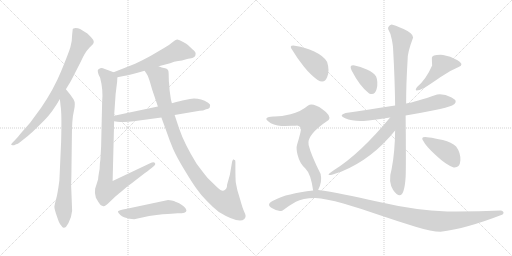
t = 0.00 s
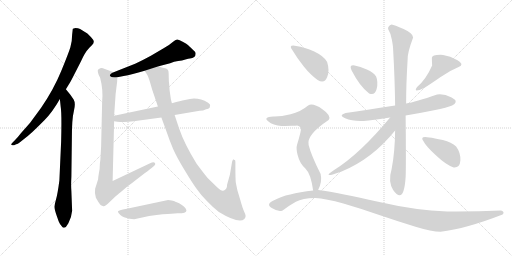
t = 2.61 s
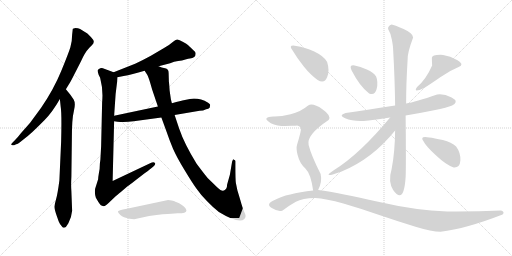
t = 5.21 s
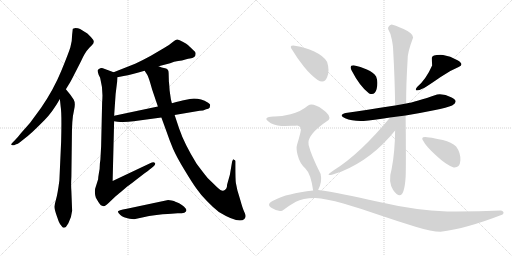
t = 7.82 s
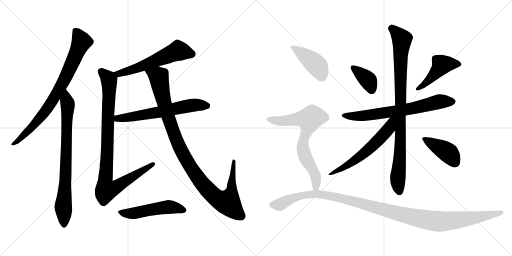
t = 10.43 s
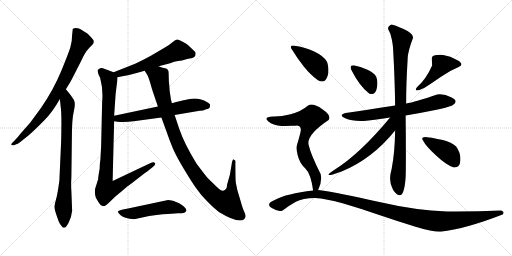
t = 13.04 s

The animated SVG that drew these frames (rendered in a browser with its animation timeline set to each time). Animation: 16 CSS @keyframes rules; one cycle of 13.04 s.

<svg version="1.1" viewBox="0 0 2048 1024" xmlns="http://www.w3.org/2000/svg">
  <g stroke="lightgray" stroke-dasharray="1,1" stroke-width="1" transform="scale(4, 4)">
    <line x1="0" y1="0" x2="256" y2="256"></line>
    <line x1="256" y1="0" x2="0" y2="256"></line>
    <line x1="128" y1="0" x2="128" y2="256"></line>
    <line x1="0" y1="128" x2="256" y2="128"></line>
    <line x1="256" y1="0" x2="512" y2="256"></line>
    <line x1="512" y1="0" x2="256" y2="256"></line>
    <line x1="384" y1="0" x2="384" y2="256"></line>
    <line x1="256" y1="128" x2="512" y2="128"></line>
  </g>
<g transform="scale(1, -1) translate(0, -850)">
   <style type="text/css">
    @keyframes keyframes0 {
      from {
       stroke: black;
       stroke-dashoffset: 811;
       stroke-width: 128;
       }
       73% {
       animation-timing-function: step-end;
       stroke: black;
       stroke-dashoffset: 0;
       stroke-width: 128;
       }
       to {
       stroke: black;
       stroke-width: 1024;
       }
       }
       #make-me-a-hanzi-animation-0 {
         animation: keyframes0 0.909993s both;
         animation-delay: 0.000000s;
         animation-timing-function: linear;
       }
    @keyframes keyframes1 {
      from {
       stroke: black;
       stroke-dashoffset: 791;
       stroke-width: 128;
       }
       72% {
       animation-timing-function: step-end;
       stroke: black;
       stroke-dashoffset: 0;
       stroke-width: 128;
       }
       to {
       stroke: black;
       stroke-width: 1024;
       }
       }
       #make-me-a-hanzi-animation-1 {
         animation: keyframes1 0.893717s both;
         animation-delay: 0.909993s;
         animation-timing-function: linear;
       }
    @keyframes keyframes2 {
      from {
       stroke: black;
       stroke-dashoffset: 579;
       stroke-width: 128;
       }
       65% {
       animation-timing-function: step-end;
       stroke: black;
       stroke-dashoffset: 0;
       stroke-width: 128;
       }
       to {
       stroke: black;
       stroke-width: 1024;
       }
       }
       #make-me-a-hanzi-animation-2 {
         animation: keyframes2 0.721191s both;
         animation-delay: 1.803710s;
         animation-timing-function: linear;
       }
    @keyframes keyframes3 {
      from {
       stroke: black;
       stroke-dashoffset: 958;
       stroke-width: 128;
       }
       76% {
       animation-timing-function: step-end;
       stroke: black;
       stroke-dashoffset: 0;
       stroke-width: 128;
       }
       to {
       stroke: black;
       stroke-width: 1024;
       }
       }
       #make-me-a-hanzi-animation-3 {
         animation: keyframes3 1.029622s both;
         animation-delay: 2.524901s;
         animation-timing-function: linear;
       }
    @keyframes keyframes4 {
      from {
       stroke: black;
       stroke-dashoffset: 626;
       stroke-width: 128;
       }
       67% {
       animation-timing-function: step-end;
       stroke: black;
       stroke-dashoffset: 0;
       stroke-width: 128;
       }
       to {
       stroke: black;
       stroke-width: 1024;
       }
       }
       #make-me-a-hanzi-animation-4 {
         animation: keyframes4 0.759440s both;
         animation-delay: 3.554523s;
         animation-timing-function: linear;
       }
    @keyframes keyframes5 {
      from {
       stroke: black;
       stroke-dashoffset: 1071;
       stroke-width: 128;
       }
       78% {
       animation-timing-function: step-end;
       stroke: black;
       stroke-dashoffset: 0;
       stroke-width: 128;
       }
       to {
       stroke: black;
       stroke-width: 1024;
       }
       }
       #make-me-a-hanzi-animation-5 {
         animation: keyframes5 1.121582s both;
         animation-delay: 4.313963s;
         animation-timing-function: linear;
       }
    @keyframes keyframes6 {
      from {
       stroke: black;
       stroke-dashoffset: 518;
       stroke-width: 128;
       }
       63% {
       animation-timing-function: step-end;
       stroke: black;
       stroke-dashoffset: 0;
       stroke-width: 128;
       }
       to {
       stroke: black;
       stroke-width: 1024;
       }
       }
       #make-me-a-hanzi-animation-6 {
         animation: keyframes6 0.671549s both;
         animation-delay: 5.435545s;
         animation-timing-function: linear;
       }
    @keyframes keyframes7 {
      from {
       stroke: black;
       stroke-dashoffset: 374;
       stroke-width: 128;
       }
       55% {
       animation-timing-function: step-end;
       stroke: black;
       stroke-dashoffset: 0;
       stroke-width: 128;
       }
       to {
       stroke: black;
       stroke-width: 1024;
       }
       }
       #make-me-a-hanzi-animation-7 {
         animation: keyframes7 0.554362s both;
         animation-delay: 6.107094s;
         animation-timing-function: linear;
       }
    @keyframes keyframes8 {
      from {
       stroke: black;
       stroke-dashoffset: 448;
       stroke-width: 128;
       }
       59% {
       animation-timing-function: step-end;
       stroke: black;
       stroke-dashoffset: 0;
       stroke-width: 128;
       }
       to {
       stroke: black;
       stroke-width: 1024;
       }
       }
       #make-me-a-hanzi-animation-8 {
         animation: keyframes8 0.614583s both;
         animation-delay: 6.661456s;
         animation-timing-function: linear;
       }
    @keyframes keyframes9 {
      from {
       stroke: black;
       stroke-dashoffset: 691;
       stroke-width: 128;
       }
       69% {
       animation-timing-function: step-end;
       stroke: black;
       stroke-dashoffset: 0;
       stroke-width: 128;
       }
       to {
       stroke: black;
       stroke-width: 1024;
       }
       }
       #make-me-a-hanzi-animation-9 {
         animation: keyframes9 0.812337s both;
         animation-delay: 7.276039s;
         animation-timing-function: linear;
       }
    @keyframes keyframes10 {
      from {
       stroke: black;
       stroke-dashoffset: 929;
       stroke-width: 128;
       }
       75% {
       animation-timing-function: step-end;
       stroke: black;
       stroke-dashoffset: 0;
       stroke-width: 128;
       }
       to {
       stroke: black;
       stroke-width: 1024;
       }
       }
       #make-me-a-hanzi-animation-10 {
         animation: keyframes10 1.006022s both;
         animation-delay: 8.088376s;
         animation-timing-function: linear;
       }
    @keyframes keyframes11 {
      from {
       stroke: black;
       stroke-dashoffset: 575;
       stroke-width: 128;
       }
       65% {
       animation-timing-function: step-end;
       stroke: black;
       stroke-dashoffset: 0;
       stroke-width: 128;
       }
       to {
       stroke: black;
       stroke-width: 1024;
       }
       }
       #make-me-a-hanzi-animation-11 {
         animation: keyframes11 0.717936s both;
         animation-delay: 9.094398s;
         animation-timing-function: linear;
       }
    @keyframes keyframes12 {
      from {
       stroke: black;
       stroke-dashoffset: 407;
       stroke-width: 128;
       }
       57% {
       animation-timing-function: step-end;
       stroke: black;
       stroke-dashoffset: 0;
       stroke-width: 128;
       }
       to {
       stroke: black;
       stroke-width: 1024;
       }
       }
       #make-me-a-hanzi-animation-12 {
         animation: keyframes12 0.581217s both;
         animation-delay: 9.812334s;
         animation-timing-function: linear;
       }
    @keyframes keyframes13 {
      from {
       stroke: black;
       stroke-dashoffset: 421;
       stroke-width: 128;
       }
       58% {
       animation-timing-function: step-end;
       stroke: black;
       stroke-dashoffset: 0;
       stroke-width: 128;
       }
       to {
       stroke: black;
       stroke-width: 1024;
       }
       }
       #make-me-a-hanzi-animation-13 {
         animation: keyframes13 0.592611s both;
         animation-delay: 10.393551s;
         animation-timing-function: linear;
       }
    @keyframes keyframes14 {
      from {
       stroke: black;
       stroke-dashoffset: 708;
       stroke-width: 128;
       }
       70% {
       animation-timing-function: step-end;
       stroke: black;
       stroke-dashoffset: 0;
       stroke-width: 128;
       }
       to {
       stroke: black;
       stroke-width: 1024;
       }
       }
       #make-me-a-hanzi-animation-14 {
         animation: keyframes14 0.826172s both;
         animation-delay: 10.986162s;
         animation-timing-function: linear;
       }
    @keyframes keyframes15 {
      from {
       stroke: black;
       stroke-dashoffset: 1195;
       stroke-width: 128;
       }
       80% {
       animation-timing-function: step-end;
       stroke: black;
       stroke-dashoffset: 0;
       stroke-width: 128;
       }
       to {
       stroke: black;
       stroke-width: 1024;
       }
       }
       #make-me-a-hanzi-animation-15 {
         animation: keyframes15 1.222493s both;
         animation-delay: 11.812334s;
         animation-timing-function: linear;
       }
</style>
<path d="M 263.5 493.5 L 274.5 511.5 Q 281.5 521.5 298.5 555.5 L 324.5 606.5 Q 339.5 640.5 356.5 658.5 L 367.5 669.5 Q 379.5 680.5 372.5 691.5 Q 365.5 701.5 349.5 716.5 Q 328.5 730.5 320.5 734.5 Q 312.5 738.5 301.5 738.5 L 291.5 735.5 Q 290.5 733.5 290.5 729.5 L 288.5 711.5 Q 288.5 684.5 281.5 661.5 Q 274.5 638.5 244.5 565.5 Q 214.5 492.5 164.5 419.5 L 120.5 359.5 L 83.5 317.5 Q 71.5 301.5 57.5 287.5 L 50.5 280.5 Q 41.5 272.5 46.5 270.5 Q 51.5 267.5 56.5 269.5 L 64.5 273.5 Q 72.5 274.5 88.5 288.5 Q 113.5 307.5 129.5 322.5 Q 145.5 337.5 177.5 369.5 Q 209.5 401.5 239.5 454.5 L 263.5 493.5 Z" fill="lightgray"></path> 
<path d="M 288.5 7.5 L 285.5 85.5 Q 283.5 110.5 285.5 143.5 L 287.5 301.5 Q 287.5 374.5 295.5 406.5 Q 303.5 437.5 294.5 452.5 L 281.5 471.5 L 263.5 493.5 C 244.5 516.5 236.5 484.5 239.5 454.5 L 242.5 425.5 Q 247.5 397.5 244.5 283.5 L 237.5 128.5 Q 230.5 75.5 224.5 54.5 Q 218.5 32.5 217.5 23.5 Q 217.5 13.5 227.5 -14.5 L 234.5 -34.5 Q 238.5 -44.5 245.5 -52.5 Q 251.5 -62.5 255.5 -60.5 Q 259.5 -59.5 263.5 -57.5 L 273.5 -42.5 Q 286.5 -17.5 288.5 7.5 Z" fill="lightgray"></path> 
<path d="M 634.5 585.5 L 680.5 597.5 Q 696.5 604.5 712.5 606.5 Q 728.5 608.5 741.5 612.5 Q 754.5 616.5 759.5 616.5 Q 782.5 618.5 782.5 635.5 Q 783.5 642.5 769.5 653.5 Q 753.5 669.5 750.5 671.5 Q 748.5 673.5 732.5 682.5 Q 716.5 691.5 709.5 692.5 Q 702.5 692.5 688.5 680.5 Q 675.5 668.5 654.5 657.5 L 603.5 627.5 Q 576.5 612.5 540.5 595.5 L 454.5 561.5 C 426.5 550.5 440.5 535.5 469.5 541.5 L 494.5 546.5 Q 526.5 551.5 578.5 567.5 L 634.5 585.5 Z" fill="lightgray"></path> 
<path d="M 454.5 561.5 L 411.5 577.5 Q 402.5 579.5 394.5 573.5 Q 387.5 572.5 394.5 551.5 L 400.5 539.5 Q 413.5 490.5 408.5 441.5 L 404.5 265.5 L 401.5 211.5 L 399.5 196.5 Q 399.5 174.5 395.5 157.5 Q 392.5 140.5 392.5 133.5 L 380.5 95.5 Q 377.5 76.5 383.5 59.5 L 393.5 42.5 Q 401.5 30.5 403.5 29.5 L 413.5 25.5 Q 418.5 22.5 437.5 41.5 L 460.5 63.5 Q 465.5 68.5 484.5 83.5 L 512.5 107.5 Q 514.5 107.5 543.5 130.5 L 578.5 157.5 Q 603.5 175.5 613.5 184.5 Q 624.5 193.5 619.5 198.5 Q 615.5 203.5 600.5 197.5 L 450.5 126.5 L 456.5 365.5 L 456.5 387.5 L 462.5 474.5 L 468.5 523.5 L 469.5 541.5 C 470.5 555.5 470.5 555.5 454.5 561.5 Z" fill="lightgray"></path> 
<path d="M 456.5 365.5 L 469.5 363.5 Q 500.5 360.5 534.5 365.5 L 645.5 380.5 L 698.5 390.5 L 798.5 407.5 Q 812.5 407.5 824.5 413.5 Q 834.5 415.5 838.5 419.5 Q 840.5 427.5 840.5 430.5 Q 841.5 432.5 832.5 439.5 Q 796.5 460.5 759.5 454.5 L 729.5 448.5 Q 727.5 448.5 687.5 437.5 L 631.5 424.5 L 456.5 387.5 C 427.5 381.5 426.5 370.5 456.5 365.5 Z" fill="lightgray"></path> 
<path d="M 675.5 523.5 L 674.5 558.5 Q 674.5 575.5 660.5 577.5 Q 646.5 579.5 634.5 585.5 C 605.5 594.5 563.5 593.5 578.5 567.5 L 589.5 550.5 Q 594.5 542.5 608.5 492.5 L 631.5 424.5 L 645.5 380.5 L 664.5 328.5 Q 678.5 287.5 692.5 254.5 Q 707.5 220.5 737.5 171.5 Q 767.5 121.5 785.5 96.5 Q 803.5 70.5 828.5 45.5 Q 853.5 19.5 875.5 2.5 Q 956.5 -46.5 977.5 -25.5 Q 982.5 -19.5 982.5 -13.5 Q 982.5 -7.5 975.5 6.5 Q 969.5 20.5 961.5 49.5 L 949.5 89.5 L 943.5 118.5 Q 941.5 129.5 941.5 188.5 L 941.5 203.5 Q 942.5 211.5 935.5 211.5 Q 933.5 216.5 928.5 204.5 L 919.5 151.5 L 908.5 112.5 Q 908.5 90.5 892.5 87.5 Q 885.5 85.5 868.5 101.5 L 830.5 138.5 Q 815.5 156.5 786.5 195.5 Q 737.5 274.5 716.5 336.5 L 698.5 390.5 L 687.5 437.5 L 683.5 453.5 L 678.5 488.5 Q 676.5 519.5 675.5 523.5 Z" fill="lightgray"></path> 
<path d="M 518.5 -24.5 L 536.5 -26.5 L 596.5 -13.5 Q 660.5 -4.5 685.5 -4.5 L 710.5 -2.5 Q 729.5 -2.5 737.5 -0.5 Q 754.5 6.5 736.5 23.5 Q 728.5 31.5 716.5 37.5 Q 704.5 43.5 701.5 43.5 Q 697.5 46.5 686.5 48.5 L 672.5 50.5 L 507.5 15.5 Q 471.5 8.5 471.5 4.5 Q 471.5 -0.5 481.5 -9.5 Q 492.5 -19.5 518.5 -24.5 Z" fill="lightgray"></path> 
<path d="M 1476.5 476.5 Q 1499.5 466.5 1506.5 494.5 Q 1513.5 522.5 1504.5 544.5 Q 1494.5 560.5 1467.5 572.5 Q 1440.5 584.5 1418.5 588.5 Q 1394.5 591.5 1406.5 568.5 Q 1439.5 504.5 1476.5 476.5 Z" fill="lightgray"></path> 
<path d="M 1668.5 502.5 Q 1649.5 476.5 1696.5 498.5 Q 1722.5 514.5 1761.0 541.5 Q 1799.5 568.5 1834.5 582.5 Q 1859.5 592.5 1830.0 609.5 Q 1800.5 626.5 1772.5 630.5 Q 1727.5 632.5 1727.5 619.0 Q 1727.5 605.5 1728.5 588.5 Q 1704.5 533.5 1668.5 502.5 Z" fill="lightgray"></path> 
<path d="M 1580.5 428.5 Q 1461.5 410.5 1382.5 398.5 Q 1351.5 389.5 1380.5 377.0 Q 1409.5 364.5 1454.5 366.5 Q 1490.5 370.5 1560.5 380.5 L 1622.5 388.5 Q 1682.5 398.5 1736.0 409.5 Q 1789.5 420.5 1808.5 428.5 Q 1837.5 444.5 1806.5 460.5 Q 1775.5 476.5 1748.5 472.5 Q 1660.5 442.5 1624.5 436.5 L 1580.5 428.5 Z" fill="lightgray"></path> 
<path d="M 1566.5 752.5 Q 1550.5 746.5 1552.5 734.5 Q 1562.5 718.5 1567.5 691.0 Q 1572.5 663.5 1572.5 652.5 Q 1579.5 528.5 1580.5 428.5 L 1580.5 328.5 Q 1579.5 240.5 1566.5 174.5 Q 1551.5 124.5 1572.5 90.5 Q 1615.5 29.5 1622.5 142.5 Q 1623.5 159.5 1623.5 233.0 Q 1623.5 306.5 1622.5 388.5 L 1624.5 436.5 Q 1624.5 516.5 1630.5 612.5 Q 1629.5 639.5 1652.5 700.5 Q 1652.5 716.5 1614.5 734.0 Q 1576.5 751.5 1566.5 752.5 Z" fill="lightgray"></path> 
<path d="M 1560.5 380.5 Q 1439.5 234.5 1336.5 170.5 Q 1279.5 132.5 1366.5 164.5 Q 1488.5 214.5 1580.5 328.5 C 1628.5 387.5 1579.5 403.5 1560.5 380.5 Z" fill="lightgray"></path> 
<path d="M 1814.5 180.5 Q 1839.5 178.5 1841.5 208.5 Q 1843.5 238.5 1824.5 264.5 Q 1806.5 281.5 1771.5 290.0 Q 1736.5 298.5 1716.5 300.5 Q 1676.5 307.5 1694.5 284.5 Q 1702.5 267.5 1744.5 228.0 Q 1786.5 188.5 1814.5 180.5 Z" fill="lightgray"></path> 
<path d="M 1270.5 530.5 Q 1297.5 513.5 1308.5 541.0 Q 1319.5 568.5 1308.5 602.5 Q 1295.5 625.5 1257.0 644.0 Q 1218.5 662.5 1184.5 666.5 Q 1150.5 672.5 1170.5 648.5 Q 1188.5 617.5 1216.0 583.5 Q 1243.5 549.5 1270.5 530.5 Z" fill="lightgray"></path> 
<path d="M 1272.5 90.5 Q 1289.5 123.5 1282.5 154.5 Q 1244.5 229.5 1234.5 270.5 Q 1224.5 310.5 1314.5 370.5 Q 1327.5 387.5 1289.5 413.5 Q 1251.5 439.5 1232.5 428.5 Q 1201.5 402.5 1162.5 393.5 Q 1122.5 383.5 1092.5 384.5 Q 1051.5 381.5 1072.5 365.5 Q 1092.5 348.5 1126.5 346.5 Q 1155.5 347.5 1166.5 347.5 Q 1177.5 346.5 1188.5 348.5 Q 1208.5 346.5 1201.5 319.5 Q 1194.5 291.5 1188.5 272.5 Q 1183.5 257.5 1190.5 230.5 Q 1198.5 197.5 1221.5 176.5 Q 1243.5 155.5 1252.5 88.5 C 1257.5 58.5 1260.5 63.5 1272.5 90.5 Z" fill="lightgray"></path> 
<path d="M 2010.5 -7.5 Q 2020.5 3.5 2004.5 8.5 Q 1900.5 3.5 1788.5 4.5 Q 1664.5 8.5 1512.5 43.5 Q 1360.5 78.5 1272.5 90.5 L 1252.5 88.5 Q 1146.5 76.5 1098.5 50.5 Q 1060.5 34.5 1087.0 18.0 Q 1113.5 1.5 1130.5 8.5 Q 1157.5 28.5 1183.5 43.0 Q 1209.5 57.5 1260.5 58.5 Q 1303.5 56.5 1373.5 36.0 Q 1443.5 15.5 1520.0 -10.5 Q 1596.5 -36.5 1662.0 -56.5 Q 1727.5 -76.5 1762.5 -76.5 Q 1863.5 -64.5 2010.5 -7.5 Z" fill="lightgray"></path> 
      <clipPath id="make-me-a-hanzi-clip-0">
      <path d="M 263.5 493.5 L 274.5 511.5 Q 281.5 521.5 298.5 555.5 L 324.5 606.5 Q 339.5 640.5 356.5 658.5 L 367.5 669.5 Q 379.5 680.5 372.5 691.5 Q 365.5 701.5 349.5 716.5 Q 328.5 730.5 320.5 734.5 Q 312.5 738.5 301.5 738.5 L 291.5 735.5 Q 290.5 733.5 290.5 729.5 L 288.5 711.5 Q 288.5 684.5 281.5 661.5 Q 274.5 638.5 244.5 565.5 Q 214.5 492.5 164.5 419.5 L 120.5 359.5 L 83.5 317.5 Q 71.5 301.5 57.5 287.5 L 50.5 280.5 Q 41.5 272.5 46.5 270.5 Q 51.5 267.5 56.5 269.5 L 64.5 273.5 Q 72.5 274.5 88.5 288.5 Q 113.5 307.5 129.5 322.5 Q 145.5 337.5 177.5 369.5 Q 209.5 401.5 239.5 454.5 L 263.5 493.5 Z" fill="lightgray"></path>
      </clipPath>
      <path clip-path="url(#make-me-a-hanzi-clip-0)" d="M 298.5 731.5 L 326.5 684.5 L 240.5 498.5 L 175.5 397.5 L 76.5 289.5 L 51.5 274.5 " fill="none" id="make-me-a-hanzi-animation-0" stroke-dasharray="683 1366" stroke-linecap="round"></path>

      <clipPath id="make-me-a-hanzi-clip-1">
      <path d="M 288.5 7.5 L 285.5 85.5 Q 283.5 110.5 285.5 143.5 L 287.5 301.5 Q 287.5 374.5 295.5 406.5 Q 303.5 437.5 294.5 452.5 L 281.5 471.5 L 263.5 493.5 C 244.5 516.5 236.5 484.5 239.5 454.5 L 242.5 425.5 Q 247.5 397.5 244.5 283.5 L 237.5 128.5 Q 230.5 75.5 224.5 54.5 Q 218.5 32.5 217.5 23.5 Q 217.5 13.5 227.5 -14.5 L 234.5 -34.5 Q 238.5 -44.5 245.5 -52.5 Q 251.5 -62.5 255.5 -60.5 Q 259.5 -59.5 263.5 -57.5 L 273.5 -42.5 Q 286.5 -17.5 288.5 7.5 Z" fill="lightgray"></path>
      </clipPath>
      <path clip-path="url(#make-me-a-hanzi-clip-1)" d="M 263.5 484.5 L 271.5 420.5 L 260.5 105.5 L 252.5 23.5 L 255.5 -49.5 " fill="none" id="make-me-a-hanzi-animation-1" stroke-dasharray="663 1326" stroke-linecap="round"></path>

      <clipPath id="make-me-a-hanzi-clip-2">
      <path d="M 634.5 585.5 L 680.5 597.5 Q 696.5 604.5 712.5 606.5 Q 728.5 608.5 741.5 612.5 Q 754.5 616.5 759.5 616.5 Q 782.5 618.5 782.5 635.5 Q 783.5 642.5 769.5 653.5 Q 753.5 669.5 750.5 671.5 Q 748.5 673.5 732.5 682.5 Q 716.5 691.5 709.5 692.5 Q 702.5 692.5 688.5 680.5 Q 675.5 668.5 654.5 657.5 L 603.5 627.5 Q 576.5 612.5 540.5 595.5 L 454.5 561.5 C 426.5 550.5 440.5 535.5 469.5 541.5 L 494.5 546.5 Q 526.5 551.5 578.5 567.5 L 634.5 585.5 Z" fill="lightgray"></path>
      </clipPath>
      <path clip-path="url(#make-me-a-hanzi-clip-2)" d="M 766.5 634.5 L 712.5 647.5 L 534.5 572.5 L 474.5 555.5 L 463.5 560.5 " fill="none" id="make-me-a-hanzi-animation-2" stroke-dasharray="451 902" stroke-linecap="round"></path>

      <clipPath id="make-me-a-hanzi-clip-3">
      <path d="M 454.5 561.5 L 411.5 577.5 Q 402.5 579.5 394.5 573.5 Q 387.5 572.5 394.5 551.5 L 400.5 539.5 Q 413.5 490.5 408.5 441.5 L 404.5 265.5 L 401.5 211.5 L 399.5 196.5 Q 399.5 174.5 395.5 157.5 Q 392.5 140.5 392.5 133.5 L 380.5 95.5 Q 377.5 76.5 383.5 59.5 L 393.5 42.5 Q 401.5 30.5 403.5 29.5 L 413.5 25.5 Q 418.5 22.5 437.5 41.5 L 460.5 63.5 Q 465.5 68.5 484.5 83.5 L 512.5 107.5 Q 514.5 107.5 543.5 130.5 L 578.5 157.5 Q 603.5 175.5 613.5 184.5 Q 624.5 193.5 619.5 198.5 Q 615.5 203.5 600.5 197.5 L 450.5 126.5 L 456.5 365.5 L 456.5 387.5 L 462.5 474.5 L 468.5 523.5 L 469.5 541.5 C 470.5 555.5 470.5 555.5 454.5 561.5 Z" fill="lightgray"></path>
      </clipPath>
      <path clip-path="url(#make-me-a-hanzi-clip-3)" d="M 404.5 563.5 L 436.5 529.5 L 420.5 117.5 L 425.5 90.5 L 459.5 98.5 L 613.5 192.5 " fill="none" id="make-me-a-hanzi-animation-3" stroke-dasharray="830 1660" stroke-linecap="round"></path>

      <clipPath id="make-me-a-hanzi-clip-4">
      <path d="M 456.5 365.5 L 469.5 363.5 Q 500.5 360.5 534.5 365.5 L 645.5 380.5 L 698.5 390.5 L 798.5 407.5 Q 812.5 407.5 824.5 413.5 Q 834.5 415.5 838.5 419.5 Q 840.5 427.5 840.5 430.5 Q 841.5 432.5 832.5 439.5 Q 796.5 460.5 759.5 454.5 L 729.5 448.5 Q 727.5 448.5 687.5 437.5 L 631.5 424.5 L 456.5 387.5 C 427.5 381.5 426.5 370.5 456.5 365.5 Z" fill="lightgray"></path>
      </clipPath>
      <path clip-path="url(#make-me-a-hanzi-clip-4)" d="M 464.5 371.5 L 470.5 377.5 L 607.5 396.5 L 769.5 429.5 L 827.5 427.5 " fill="none" id="make-me-a-hanzi-animation-4" stroke-dasharray="498 996" stroke-linecap="round"></path>

      <clipPath id="make-me-a-hanzi-clip-5">
      <path d="M 675.5 523.5 L 674.5 558.5 Q 674.5 575.5 660.5 577.5 Q 646.5 579.5 634.5 585.5 C 605.5 594.5 563.5 593.5 578.5 567.5 L 589.5 550.5 Q 594.5 542.5 608.5 492.5 L 631.5 424.5 L 645.5 380.5 L 664.5 328.5 Q 678.5 287.5 692.5 254.5 Q 707.5 220.5 737.5 171.5 Q 767.5 121.5 785.5 96.5 Q 803.5 70.5 828.5 45.5 Q 853.5 19.5 875.5 2.5 Q 956.5 -46.5 977.5 -25.5 Q 982.5 -19.5 982.5 -13.5 Q 982.5 -7.5 975.5 6.5 Q 969.5 20.5 961.5 49.5 L 949.5 89.5 L 943.5 118.5 Q 941.5 129.5 941.5 188.5 L 941.5 203.5 Q 942.5 211.5 935.5 211.5 Q 933.5 216.5 928.5 204.5 L 919.5 151.5 L 908.5 112.5 Q 908.5 90.5 892.5 87.5 Q 885.5 85.5 868.5 101.5 L 830.5 138.5 Q 815.5 156.5 786.5 195.5 Q 737.5 274.5 716.5 336.5 L 698.5 390.5 L 687.5 437.5 L 683.5 453.5 L 678.5 488.5 Q 676.5 519.5 675.5 523.5 Z" fill="lightgray"></path>
      </clipPath>
      <path clip-path="url(#make-me-a-hanzi-clip-5)" d="M 586.5 566.5 L 633.5 544.5 L 672.5 382.5 L 713.5 271.5 L 746.5 208.5 L 822.5 100.5 L 859.5 63.5 L 898.5 42.5 L 912.5 42.5 L 924.5 74.5 L 935.5 204.5 " fill="none" id="make-me-a-hanzi-animation-5" stroke-dasharray="943 1886" stroke-linecap="round"></path>

      <clipPath id="make-me-a-hanzi-clip-6">
      <path d="M 518.5 -24.5 L 536.5 -26.5 L 596.5 -13.5 Q 660.5 -4.5 685.5 -4.5 L 710.5 -2.5 Q 729.5 -2.5 737.5 -0.5 Q 754.5 6.5 736.5 23.5 Q 728.5 31.5 716.5 37.5 Q 704.5 43.5 701.5 43.5 Q 697.5 46.5 686.5 48.5 L 672.5 50.5 L 507.5 15.5 Q 471.5 8.5 471.5 4.5 Q 471.5 -0.5 481.5 -9.5 Q 492.5 -19.5 518.5 -24.5 Z" fill="lightgray"></path>
      </clipPath>
      <path clip-path="url(#make-me-a-hanzi-clip-6)" d="M 475.5 2.5 L 539.5 -2.5 L 675.5 22.5 L 733.5 11.5 " fill="none" id="make-me-a-hanzi-animation-6" stroke-dasharray="390 780" stroke-linecap="round"></path>

      <clipPath id="make-me-a-hanzi-clip-7">
      <path d="M 1476.5 476.5 Q 1499.5 466.5 1506.5 494.5 Q 1513.5 522.5 1504.5 544.5 Q 1494.5 560.5 1467.5 572.5 Q 1440.5 584.5 1418.5 588.5 Q 1394.5 591.5 1406.5 568.5 Q 1439.5 504.5 1476.5 476.5 Z" fill="lightgray"></path>
      </clipPath>
      <path clip-path="url(#make-me-a-hanzi-clip-7)" d="M 1412.5 578.5 L 1469.5 532.5 L 1486.5 491.5 " fill="none" id="make-me-a-hanzi-animation-7" stroke-dasharray="246 492" stroke-linecap="round"></path>

      <clipPath id="make-me-a-hanzi-clip-8">
      <path d="M 1668.5 502.5 Q 1649.5 476.5 1696.5 498.5 Q 1722.5 514.5 1761.0 541.5 Q 1799.5 568.5 1834.5 582.5 Q 1859.5 592.5 1830.0 609.5 Q 1800.5 626.5 1772.5 630.5 Q 1727.5 632.5 1727.5 619.0 Q 1727.5 605.5 1728.5 588.5 Q 1704.5 533.5 1668.5 502.5 Z" fill="lightgray"></path>
      </clipPath>
      <path clip-path="url(#make-me-a-hanzi-clip-8)" d="M 1832.5 596.5 L 1767.5 591.5 L 1682.5 497.5 " fill="none" id="make-me-a-hanzi-animation-8" stroke-dasharray="320 640" stroke-linecap="round"></path>

      <clipPath id="make-me-a-hanzi-clip-9">
      <path d="M 1580.5 428.5 Q 1461.5 410.5 1382.5 398.5 Q 1351.5 389.5 1380.5 377.0 Q 1409.5 364.5 1454.5 366.5 Q 1490.5 370.5 1560.5 380.5 L 1622.5 388.5 Q 1682.5 398.5 1736.0 409.5 Q 1789.5 420.5 1808.5 428.5 Q 1837.5 444.5 1806.5 460.5 Q 1775.5 476.5 1748.5 472.5 Q 1660.5 442.5 1624.5 436.5 L 1580.5 428.5 Z" fill="lightgray"></path>
      </clipPath>
      <path clip-path="url(#make-me-a-hanzi-clip-9)" d="M 1377.5 388.5 L 1469.5 389.5 L 1611.5 409.5 L 1766.5 445.5 L 1806.5 443.5 " fill="none" id="make-me-a-hanzi-animation-9" stroke-dasharray="563 1126" stroke-linecap="round"></path>

      <clipPath id="make-me-a-hanzi-clip-10">
      <path d="M 1566.5 752.5 Q 1550.5 746.5 1552.5 734.5 Q 1562.5 718.5 1567.5 691.0 Q 1572.5 663.5 1572.5 652.5 Q 1579.5 528.5 1580.5 428.5 L 1580.5 328.5 Q 1579.5 240.5 1566.5 174.5 Q 1551.5 124.5 1572.5 90.5 Q 1615.5 29.5 1622.5 142.5 Q 1623.5 159.5 1623.5 233.0 Q 1623.5 306.5 1622.5 388.5 L 1624.5 436.5 Q 1624.5 516.5 1630.5 612.5 Q 1629.5 639.5 1652.5 700.5 Q 1652.5 716.5 1614.5 734.0 Q 1576.5 751.5 1566.5 752.5 Z" fill="lightgray"></path>
      </clipPath>
      <path clip-path="url(#make-me-a-hanzi-clip-10)" d="M 1567.5 739.5 L 1607.5 693.5 L 1601.5 613.5 L 1600.5 240.5 L 1591.5 146.5 L 1597.5 82.5 " fill="none" id="make-me-a-hanzi-animation-10" stroke-dasharray="801 1602" stroke-linecap="round"></path>

      <clipPath id="make-me-a-hanzi-clip-11">
      <path d="M 1560.5 380.5 Q 1439.5 234.5 1336.5 170.5 Q 1279.5 132.5 1366.5 164.5 Q 1488.5 214.5 1580.5 328.5 C 1628.5 387.5 1579.5 403.5 1560.5 380.5 Z" fill="lightgray"></path>
      </clipPath>
      <path clip-path="url(#make-me-a-hanzi-clip-11)" d="M 1576.5 376.5 L 1567.5 368.5 L 1556.5 336.5 L 1488.5 266.5 L 1420.5 209.5 L 1357.5 172.5 L 1350.5 160.5 " fill="none" id="make-me-a-hanzi-animation-11" stroke-dasharray="447 894" stroke-linecap="round"></path>

      <clipPath id="make-me-a-hanzi-clip-12">
      <path d="M 1814.5 180.5 Q 1839.5 178.5 1841.5 208.5 Q 1843.5 238.5 1824.5 264.5 Q 1806.5 281.5 1771.5 290.0 Q 1736.5 298.5 1716.5 300.5 Q 1676.5 307.5 1694.5 284.5 Q 1702.5 267.5 1744.5 228.0 Q 1786.5 188.5 1814.5 180.5 Z" fill="lightgray"></path>
      </clipPath>
      <path clip-path="url(#make-me-a-hanzi-clip-12)" d="M 1703.5 294.5 L 1795.5 237.5 L 1818.5 201.5 " fill="none" id="make-me-a-hanzi-animation-12" stroke-dasharray="279 558" stroke-linecap="round"></path>

      <clipPath id="make-me-a-hanzi-clip-13">
      <path d="M 1270.5 530.5 Q 1297.5 513.5 1308.5 541.0 Q 1319.5 568.5 1308.5 602.5 Q 1295.5 625.5 1257.0 644.0 Q 1218.5 662.5 1184.5 666.5 Q 1150.5 672.5 1170.5 648.5 Q 1188.5 617.5 1216.0 583.5 Q 1243.5 549.5 1270.5 530.5 Z" fill="lightgray"></path>
      </clipPath>
      <path clip-path="url(#make-me-a-hanzi-clip-13)" d="M 1174.5 659.5 L 1268.5 587.5 L 1287.5 545.5 " fill="none" id="make-me-a-hanzi-animation-13" stroke-dasharray="293 586" stroke-linecap="round"></path>

      <clipPath id="make-me-a-hanzi-clip-14">
      <path d="M 1272.5 90.5 Q 1289.5 123.5 1282.5 154.5 Q 1244.5 229.5 1234.5 270.5 Q 1224.5 310.5 1314.5 370.5 Q 1327.5 387.5 1289.5 413.5 Q 1251.5 439.5 1232.5 428.5 Q 1201.5 402.5 1162.5 393.5 Q 1122.5 383.5 1092.5 384.5 Q 1051.5 381.5 1072.5 365.5 Q 1092.5 348.5 1126.5 346.5 Q 1155.5 347.5 1166.5 347.5 Q 1177.5 346.5 1188.5 348.5 Q 1208.5 346.5 1201.5 319.5 Q 1194.5 291.5 1188.5 272.5 Q 1183.5 257.5 1190.5 230.5 Q 1198.5 197.5 1221.5 176.5 Q 1243.5 155.5 1252.5 88.5 C 1257.5 58.5 1260.5 63.5 1272.5 90.5 Z" fill="lightgray"></path>
      </clipPath>
      <path clip-path="url(#make-me-a-hanzi-clip-14)" d="M 1080.5 376.5 L 1120.5 365.5 L 1194.5 375.5 L 1238.5 373.5 L 1212.5 282.5 L 1211.5 255.5 L 1227.5 208.5 L 1259.5 154.5 L 1265.5 114.5 L 1256.5 99.5 " fill="none" id="make-me-a-hanzi-animation-14" stroke-dasharray="580 1160" stroke-linecap="round"></path>

      <clipPath id="make-me-a-hanzi-clip-15">
      <path d="M 2010.5 -7.5 Q 2020.5 3.5 2004.5 8.5 Q 1900.5 3.5 1788.5 4.5 Q 1664.5 8.5 1512.5 43.5 Q 1360.5 78.5 1272.5 90.5 L 1252.5 88.5 Q 1146.5 76.5 1098.5 50.5 Q 1060.5 34.5 1087.0 18.0 Q 1113.5 1.5 1130.5 8.5 Q 1157.5 28.5 1183.5 43.0 Q 1209.5 57.5 1260.5 58.5 Q 1303.5 56.5 1373.5 36.0 Q 1443.5 15.5 1520.0 -10.5 Q 1596.5 -36.5 1662.0 -56.5 Q 1727.5 -76.5 1762.5 -76.5 Q 1863.5 -64.5 2010.5 -7.5 Z" fill="lightgray"></path>
      </clipPath>
      <path clip-path="url(#make-me-a-hanzi-clip-15)" d="M 1089.5 30.5 L 1120.5 32.5 L 1205.5 68.5 L 1275.5 74.5 L 1395.5 50.5 L 1624.5 -11.5 L 1727.5 -32.5 L 1786.5 -34.5 L 1852.5 -27.5 L 2005.5 -0.5 " fill="none" id="make-me-a-hanzi-animation-15" stroke-dasharray="1067 2134" stroke-linecap="round"></path>

</g>
</svg>
